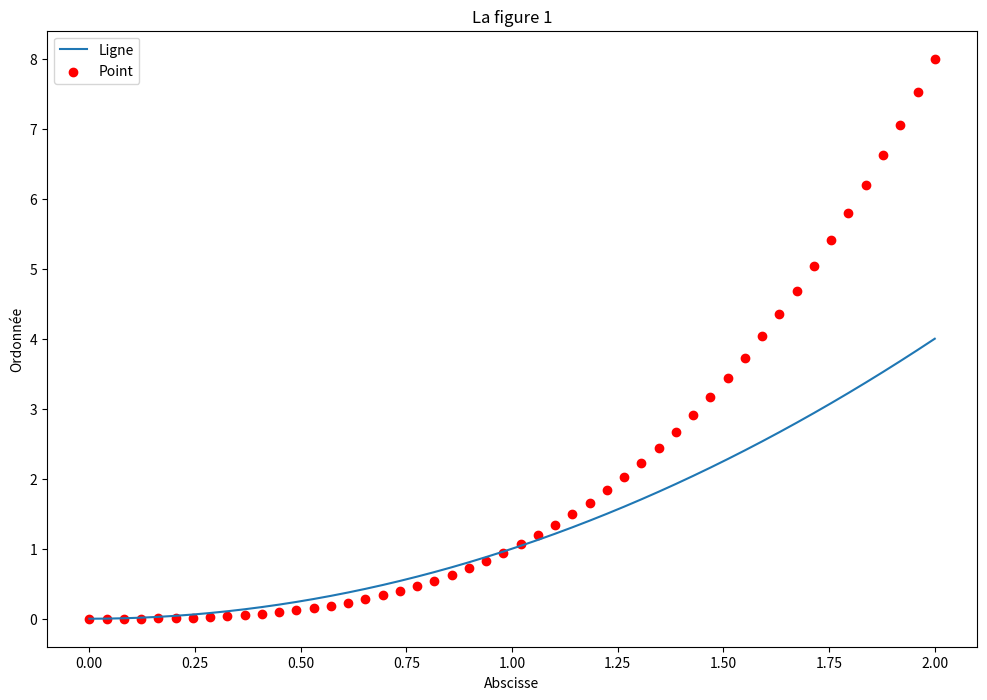
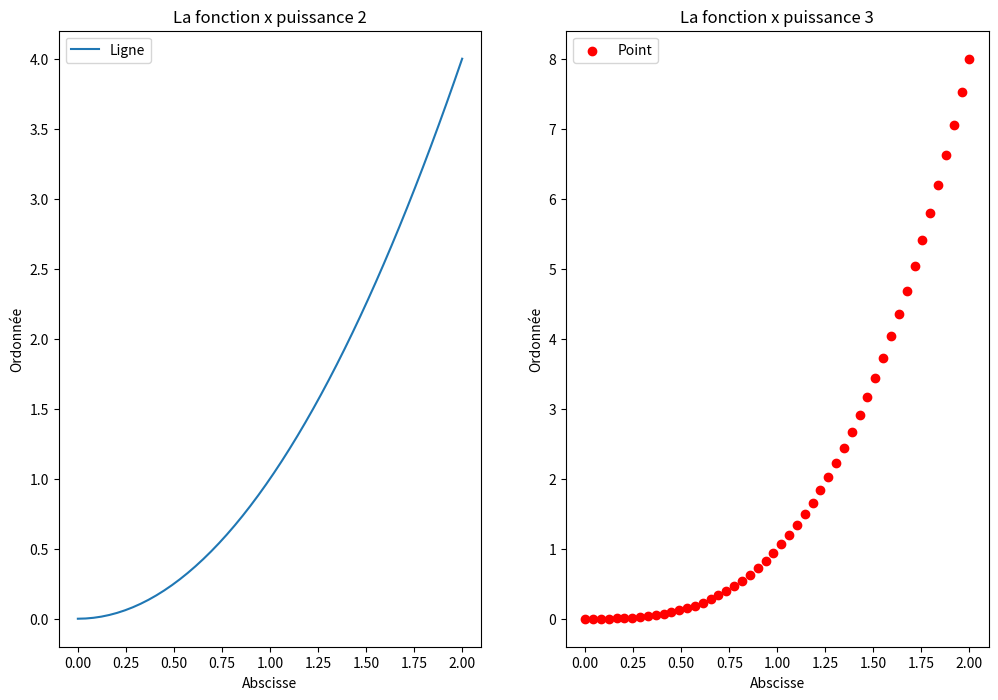

The matplotlib source for these figures, in order:
'''
[redacted]
@Mail : [email redacted]
'''

import numpy as np
import matplotlib.pyplot as plt


x = np.linspace(0, 2, 50)


#1 Créer d'abord la figure
plt.figure(figsize=(12,8)) # on est en inches

# il doit y avoir le meme nombre d'éléments dans les deux tableaux

# plot c'est pour les lignes
plt.plot(x,x**2, label="Ligne")

# les attributs de plot
# label pour le nom de la courbe
# lw pour epaisseur
# ls pour le style de trait
# c  pour la couleur du trait

# scatter c'est pour les lignes en petit point
plt.scatter(x, x**3, color="red", label="Point")


plt.xlabel("Abscisse")
plt.ylabel("Ordonnée")
plt.legend()
plt.title("La figure 1")
#plt.savefig('figure.png')
plt.show()

#########################
# ------> TITRE : plt.title("titre")
# ------> Nom des axes x : plt.xlabel("")
# ------> Nom des axes y : plt.ylabel("")
# ------> Legende : plt.legend() ne pas oublier de mettre les label
# ------> Sauver une figure : plt.savefig('figure.png')
# ------> Montrer le graphique : plt.show()

##########################################

# Plusieurs graph sur une seule figure

plt.figure(figsize=(12,8))

plt.subplot(1,2,1)
plt.plot(x,x**2, label="Ligne")
plt.xlabel("Abscisse")
plt.ylabel("Ordonnée")
plt.legend()
plt.title("La fonction x puissance 2")



plt.subplot(1,2,2)
plt.scatter(x, x**3, color="red", label="Point")
plt.xlabel("Abscisse")
plt.ylabel("Ordonnée")
plt.legend()
plt.title("La fonction x puissance 3")


plt.savefig('figure.png')

#ca finit par show
plt.show()